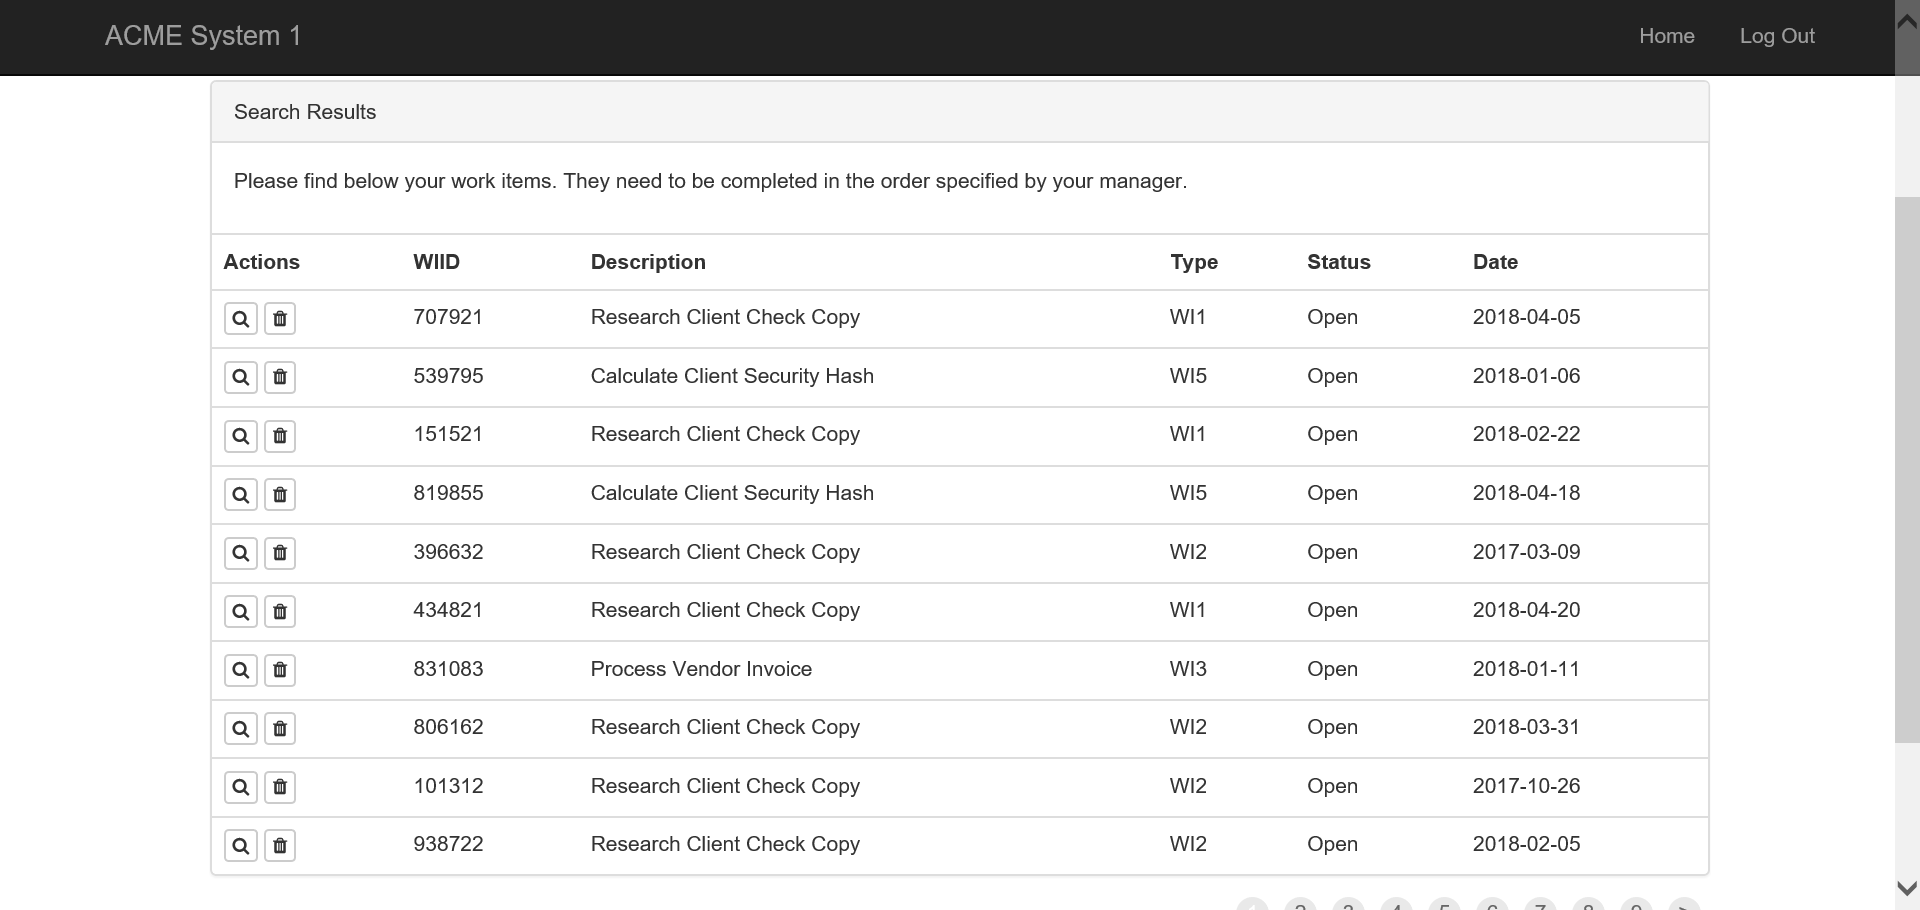
Workflow: 3.Clone

Step 1: Attach Browser 'ACMESyste Page' in window 'ACME System 1 - Work Items'

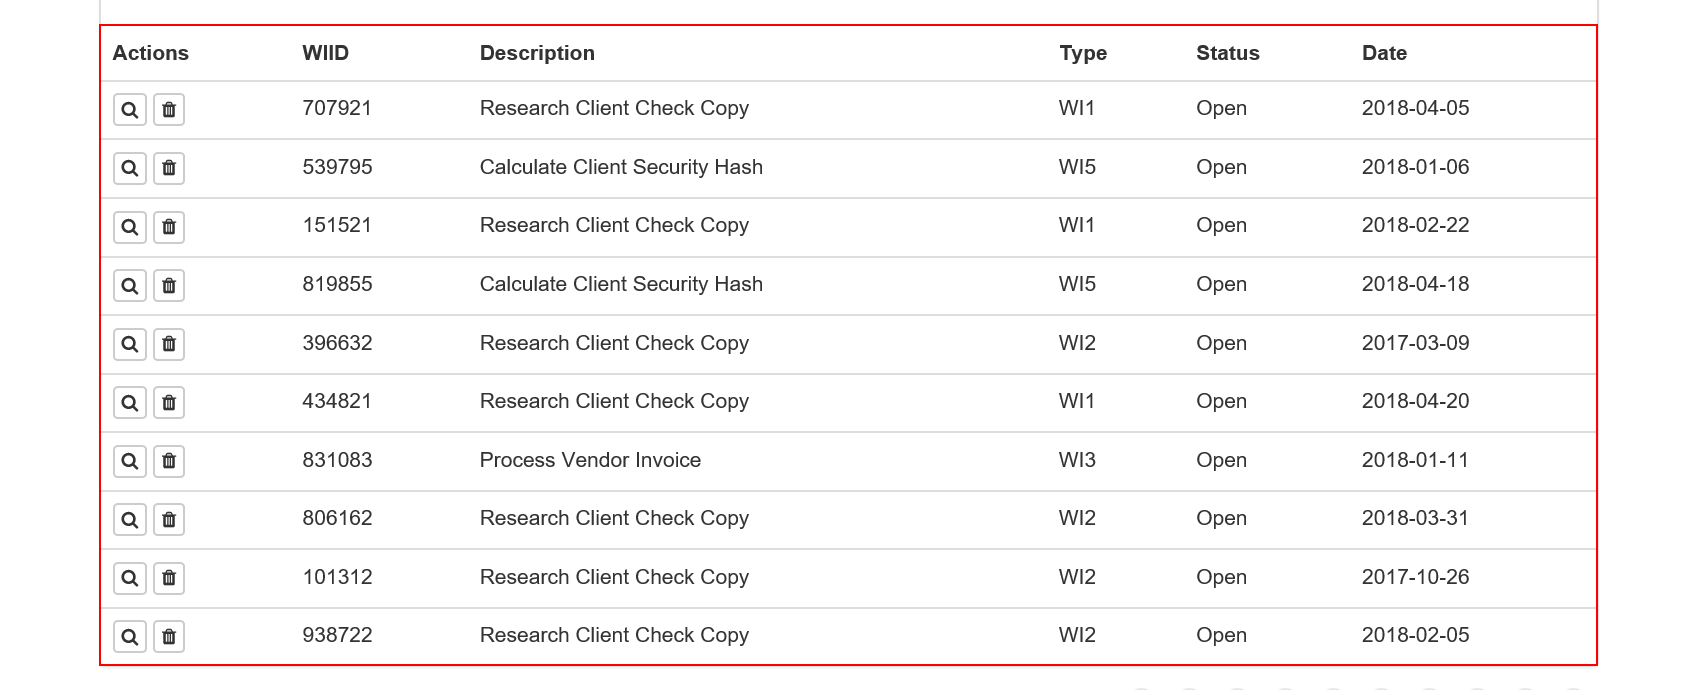
Step 2: get-text from the table